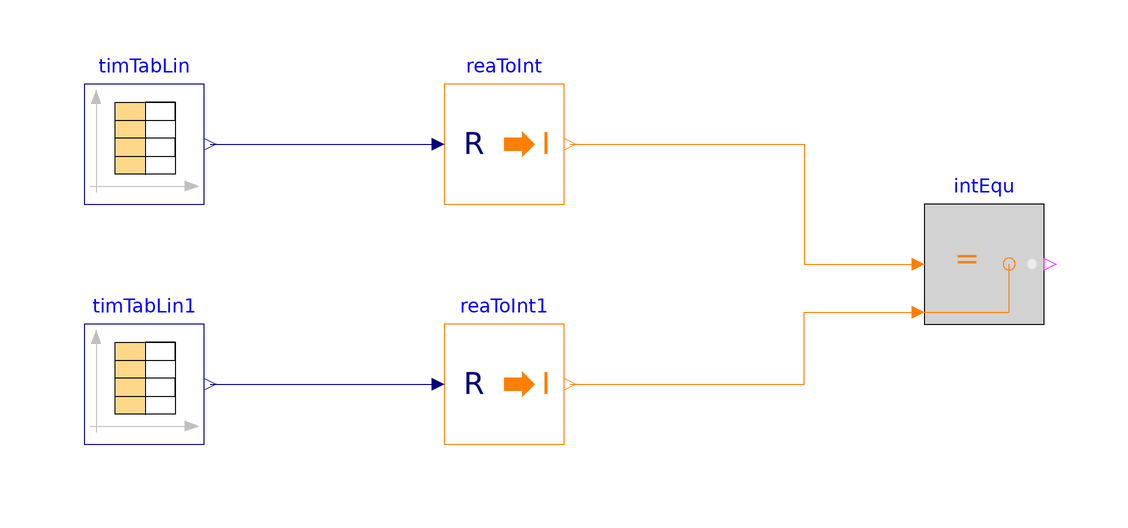

Above is the diagram view of the following Modelica model: its components placed by their Placement annotations and its connect equations drawn as lines.

model Equal
  "Validation model for the Equal block"
  BuildingsLite.Controls.OBC.CDL.Integers.Equal intEqu
    "Block output true if input 1 is equal to input 2"
    annotation (Placement(transformation(extent={{60,-10},{80,10}})));
  BuildingsLite.Controls.OBC.CDL.Conversions.RealToInteger reaToInt
    "Convert real to integer"
    annotation (Placement(transformation(extent={{-20,10},{0,30}})));
  BuildingsLite.Controls.OBC.CDL.Conversions.RealToInteger reaToInt1
    "Convert real to integer"
    annotation (Placement(transformation(extent={{-20,-30},{0,-10}})));
  BuildingsLite.Controls.OBC.CDL.Reals.Sources.TimeTable timTabLin(
    smoothness=BuildingsLite.Controls.OBC.CDL.Types.Smoothness.ConstantSegments,
    table=[
      0,0;
      0.3,1;
      0.5,0;
      0.7,1;
      1,0])
    "Time table with smoothness method of constant segments"
    annotation (Placement(transformation(extent={{-80,10},{-60,30}})));
  BuildingsLite.Controls.OBC.CDL.Reals.Sources.TimeTable timTabLin1(
    smoothness=BuildingsLite.Controls.OBC.CDL.Types.Smoothness.ConstantSegments,
    table=[
      0,0;
      0.35,1;
      0.55,0;
      0.7,1;
      1,0])
    "Time table with smoothness method of constant segments"
    annotation (Placement(transformation(extent={{-80,-30},{-60,-10}})));

equation
  connect(reaToInt.y,intEqu.u1)
    annotation (Line(points={{1,20},{40,20},{40,0},{58,0}},color={255,127,0}));
  connect(reaToInt1.y,intEqu.u2)
    annotation (Line(points={{1,-20},{40,-20},{40,-8},{58,-8}},color={255,127,0}));
  connect(timTabLin.y[1],reaToInt.u)
    annotation (Line(points={{-59,20},{-22,20}},color={0,0,127}));
  connect(timTabLin1.y[1],reaToInt1.u)
    annotation (Line(points={{-59,-20},{-22,-20}},color={0,0,127}));
  annotation (
    experiment(
      StopTime=1.0,
      Tolerance=1e-06),
    __Dymola_Commands(
      file="modelica://Buildings/Resources/Scripts/Dymola/Controls/OBC/CDL/Integers/Validation/Equal.mos" "Simulate and plot"),
    Documentation(
      info="<html>
<p>
Validation test for the block
<a href=\"modelica://BuildingsLite.Controls.OBC.CDL.Integers.Equal\">
BuildingsLite.Controls.OBC.CDL.Integers.Equal</a>.
</p>
</html>",
      revisions="<html>
<ul>
<li>
September 26, 2017, by Thierry S. Nouidui:<br/>
Revised implementation for JModelica verification.
This is for
<a href=\"https://github.com/lbl-srg/modelica-buildings/issues/939\">Buildings, issue 939</a>.
</li>
<li>
August 30, 2017, by Jianjun Hu:<br/>
First implementation.
</li>
</ul>
</html>"),
    Icon(
      graphics={
        Ellipse(
          lineColor={75,138,73},
          fillColor={255,255,255},
          fillPattern=FillPattern.Solid,
          extent={{-100,-100},{100,100}}),
        Polygon(
          lineColor={0,0,255},
          fillColor={75,138,73},
          pattern=LinePattern.None,
          fillPattern=FillPattern.Solid,
          points={{-36,60},{64,0},{-36,-60},{-36,60}})}));
end Equal;